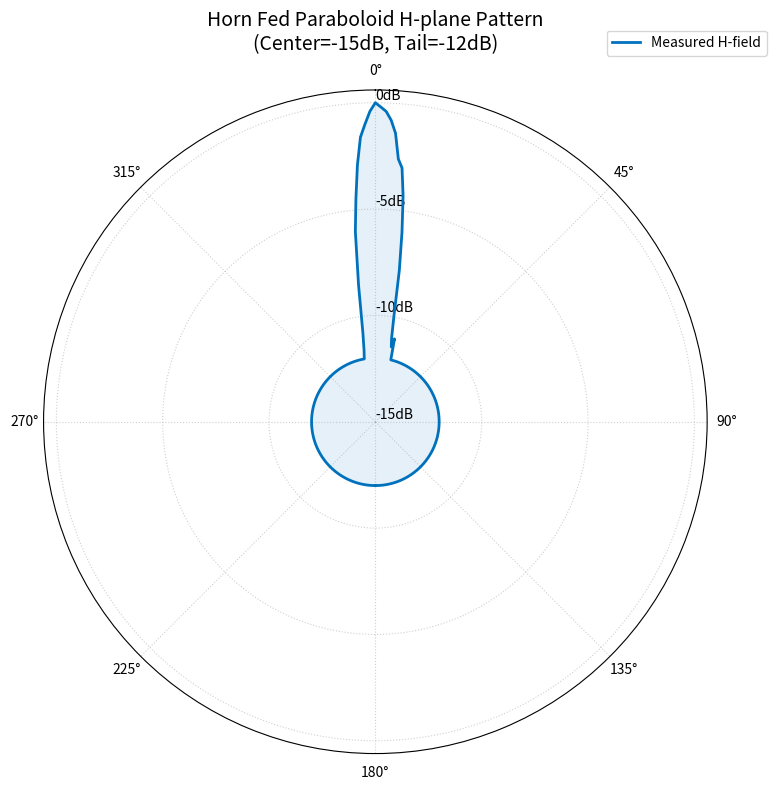

Python code for this plot:
import numpy as np
import matplotlib.pyplot as plt

# 1. 자계(H-field) 측정 데이터 입력 (이미지 표 수치 반영)
# 양수 각도 (0 ~ 13도까지 변화, 14도부터 -12dB)
pos_gains = {
    0: 0, 1: -0.2, 2: -0.4, 3: -0.8, 4: -1.4, 5: -2.6,
    6: -3.0, 7: -4.3, 8: -6.0, 9: -7.8, 10: -10.0, 11: -11.0,
    12: -11.4, 13: -11.0
}

# 음수 각도 (-1 ~ -9도까지 변화, -10도부터 -12dB)
neg_gains = {
    -1: -0.4, -2: -1.0, -3: -1.6, -4: -2.9, -5: -4.5,
    -6: -6.0, -7: -8.5, -8: -10.8, -9: -11.6
}

# 2. 전체 범위 (-180 ~ 180) 데이터 생성
full_angles = np.arange(-180, 181)
full_gains = []

for ang in full_angles:
    if ang in pos_gains:
        full_gains.append(pos_gains[ang])
    elif ang in neg_gains:
        full_gains.append(neg_gains[ang])
    else:
        # 나머지 각도(14~180, -10~-180)는 표기된 최소값인 -12dB로 통일
        full_gains.append(-12.0)

full_gains = np.array(full_gains)
theta = np.radians(full_angles)

# 3. 그래프 설정
min_db = -15  # 원점 기준값 (최저 이득이 -12dB이므로 모양 유지를 위해 -15dB로 설정)
display_gains = full_gains - min_db
display_gains[display_gains < 0] = 0

# 4. 그래프 그리기
fig, ax = plt.subplots(subplot_kw={'projection': 'polar'}, figsize=(8, 8))

# 0도 북쪽, 시계 방향 설정
ax.set_theta_zero_location("N")
ax.set_theta_direction(-1)

# 데이터 플롯 (자계 그래프이므로 파란색 톤으로 변경)
ax.plot(theta, display_gains, linewidth=2, color='#0072BD', label='Measured H-field')
ax.fill(theta, display_gains, color='#0072BD', alpha=0.1)

# 시각적 요소 설정
ax.set_title("Horn Fed Paraboloid H-plane Pattern\n(Center=-15dB, Tail=-12dB)", va='bottom', fontsize=14)
ax.set_rlabel_position(0)
ax.grid(True, linestyle=':', alpha=0.6)

# r축 라벨을 실제 dB로 표시
ticks = np.linspace(0, -min_db, 4)
tick_labels = [f"{int(t + min_db)}dB" for t in ticks]
ax.set_rticks(ticks)
ax.set_yticklabels(tick_labels)

# 범례 추가
ax.legend(loc='upper right', bbox_to_anchor=(1.1, 1.1))

plt.tight_layout()
plt.show()
